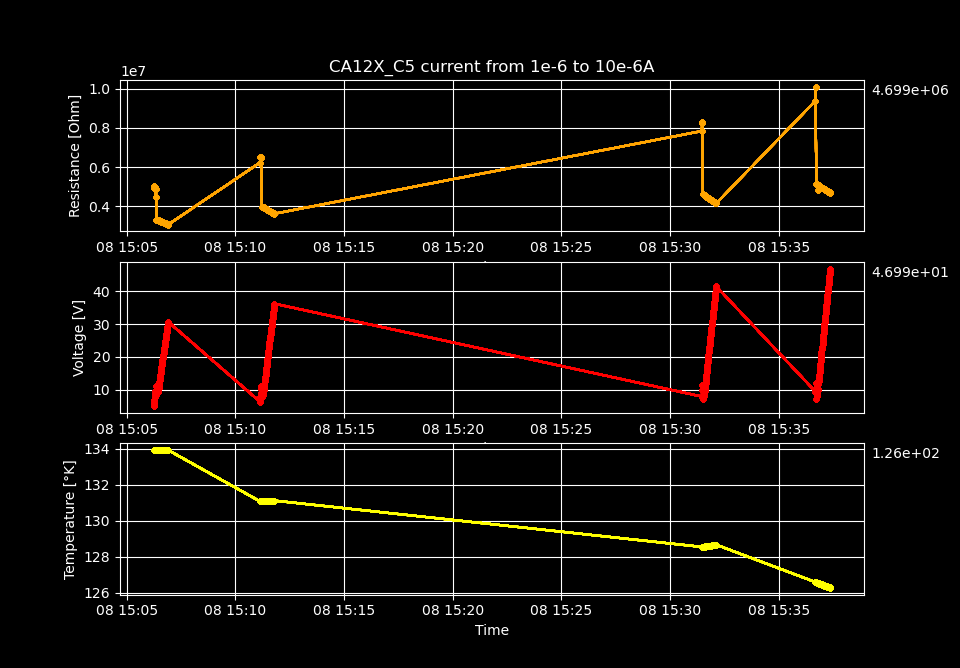

Data behind this chart, as committed beside it:
Temperature [K], Voltage [V], Resistance [𝛀], Current Source [A], Electric Field [V/cm], Restivity [𝛀 cm], Current Density [A/cm2]
133.9, 4.922, 4922343, 1e-06, 321.7, 8326160, 3.863987635239567e-05
133.9, 5.974, 5047156, 1.1836734693877552e-06, 390.5, 8537280, 4.573699649875406e-05
133.9, 6.857, 5014670, 1.3673469387755102e-06, 448.2, 8482330, 5.283411664511245e-05
133.9, 7.734, 4986076, 1.5510204081632651e-06, 505.5, 8433964, 5.993123679147083e-05
133.9, 8.604, 4960239, 1.7346938775510204e-06, 562.4, 8390261, 6.702835693782922e-05
133.9, 9.464, 4933322, 1.9183673469387756e-06, 618.6, 8344729, 7.412547708418761e-05
133.9, 9.459, 4500120, 2.1020408163265306e-06, 618.3, 7611967, 8.1222597230546e-05
133.9, 11.17, 4888083, 2.285714285714286e-06, 730.2, 8268209, 8.83197173769044e-05
133.9, 8.194, 3318065, 2.4693877551020405e-06, 535.5, 5612518, 9.541683752326277e-05
133.9, 8.785, 3311172, 2.653061224489796e-06, 574.2, 5600858, 0.0001025
133.9, 9.372, 3303918, 2.836734693877551e-06, 612.6, 5588589, 0.0001096
133.9, 9.956, 3296272, 3.020408163265306e-06, 650.7, 5575655, 0.0001167
133.9, 10.54, 3289708, 3.2040816326530614e-06, 688.9, 5564552, 0.0001238
133.9, 11.12, 3283261, 3.387755102040816e-06, 727, 5553646, 0.0001309
133.9, 11.7, 3276040, 3.5714285714285714e-06, 764.7, 5541432, 0.000138
133.9, 12.28, 3269531, 3.7551020408163268e-06, 802.4, 5530422, 0.0001451
133.9, 12.85, 3263086, 3.938775510204081e-06, 840, 5519521, 0.0001522
133.9, 13.42, 3255585, 4.122448979591837e-06, 877.2, 5506833, 0.0001593
133.9, 13.99, 3249106, 4.306122448979591e-06, 914.4, 5495873, 0.0001664
133.9, 14.56, 3242972, 4.489795918367347e-06, 951.7, 5485498, 0.0001735
133.9, 15.12, 3236290, 4.673469387755102e-06, 988.5, 5474195, 0.0001806
133.9, 15.69, 3230158, 4.857142857142857e-06, 1025, 5463822, 0.0001877
133.9, 16.25, 3224149, 5.040816326530612e-06, 1062, 5453658, 0.0001948
133.9, 16.81, 3217626, 5.224489795918367e-06, 1099, 5442625, 0.0002019
133.9, 17.37, 3211824, 5.408163265306122e-06, 1135, 5432811, 0.000209
133.9, 17.93, 3205874, 5.5918367346938776e-06, 1172, 5422746, 0.0002161
133.9, 18.48, 3200077, 5.775510204081632e-06, 1208, 5412941, 0.0002232
133.9, 19.03, 3193414, 5.9591836734693876e-06, 1244, 5401671, 0.0002303
133.9, 19.58, 3187619, 6.142857142857143e-06, 1280, 5391869, 0.0002374
133.9, 20.13, 3182012, 6.3265306122448975e-06, 1316, 5382384, 0.0002445
133.9, 20.68, 3175850, 6.510204081632653e-06, 1351, 5371960, 0.0002516
133.9, 21.22, 3170252, 6.6938775510204075e-06, 1387, 5362491, 0.0002587
133.9, 21.76, 3164571, 6.877551020408163e-06, 1423, 5352882, 0.0002657
133.9, 22.3, 3158624, 7.061224489795918e-06, 1458, 5342823, 0.0002728
133.9, 22.84, 3152976, 7.244897959183673e-06, 1493, 5333270, 0.0002799
133.9, 23.38, 3147471, 7.428571428571428e-06, 1528, 5323958, 0.000287
133.9, 23.92, 3141697, 7.612244897959183e-06, 1563, 5314191, 0.0002941
133.9, 24.45, 3136215, 7.79591836734694e-06, 1598, 5304919, 0.0003012
133.9, 24.98, 3130763, 7.979591836734695e-06, 1633, 5295695, 0.0003083
133.9, 25.51, 3124761, 8.163265306122448e-06, 1667, 5285544, 0.0003154
133.9, 26.04, 3119243, 8.346938775510204e-06, 1702, 5276210, 0.0003225
133.9, 26.56, 3113883, 8.53061224489796e-06, 1736, 5267144, 0.0003296
133.9, 27.09, 3108267, 8.714285714285715e-06, 1770, 5257644, 0.0003367
133.9, 27.61, 3102838, 8.89795918367347e-06, 1805, 5248461, 0.0003438
133.9, 28.13, 3097495, 9.081632653061225e-06, 1839, 5239423, 0.0003509
133.9, 28.65, 3091796, 9.26530612244898e-06, 1872, 5229783, 0.000358
133.9, 29.16, 3086432, 9.448979591836735e-06, 1906, 5220710, 0.0003651
133.9, 29.68, 3081053, 9.63265306122449e-06, 1940, 5211612, 0.0003722
133.9, 30.19, 3075035, 9.816326530612245e-06, 1973, 5201432, 0.0003793
133.9, 30.7, 3069797, 1e-05, 2006, 5192572, 0.0003864
131.1, 6.237, 6237013, 1e-06, 407.6, 10549929, 3.863987635239567e-05
131.1, 7.735, 6534783, 1.1836734693877552e-06, 505.6, 11053607, 4.573699649875406e-05
131.1, 8.897, 6506534, 1.3673469387755102e-06, 581.5, 11005823, 5.283411664511245e-05
131.1, 10.06, 6487903, 1.5510204081632651e-06, 657.7, 10974308, 5.993123679147083e-05
131.1, 11.19, 6450102, 1.7346938775510204e-06, 731.3, 10910369, 6.702835693782922e-05
131.1, 7.622, 3973121, 1.9183673469387756e-06, 498.2, 6720548, 7.412547708418761e-05
131.1, 8.336, 3965523, 2.1020408163265306e-06, 544.8, 6707696, 8.1222597230546e-05
131.1, 9.042, 3955933, 2.285714285714286e-06, 591, 6691473, 8.83197173769044e-05
131.1, 9.742, 3945128, 2.4693877551020405e-06, 636.7, 6673197, 9.541683752326277e-05
131.1, 10.44, 3936447, 2.653061224489796e-06, 682.6, 6658513, 0.0001025
... 140 more rows
